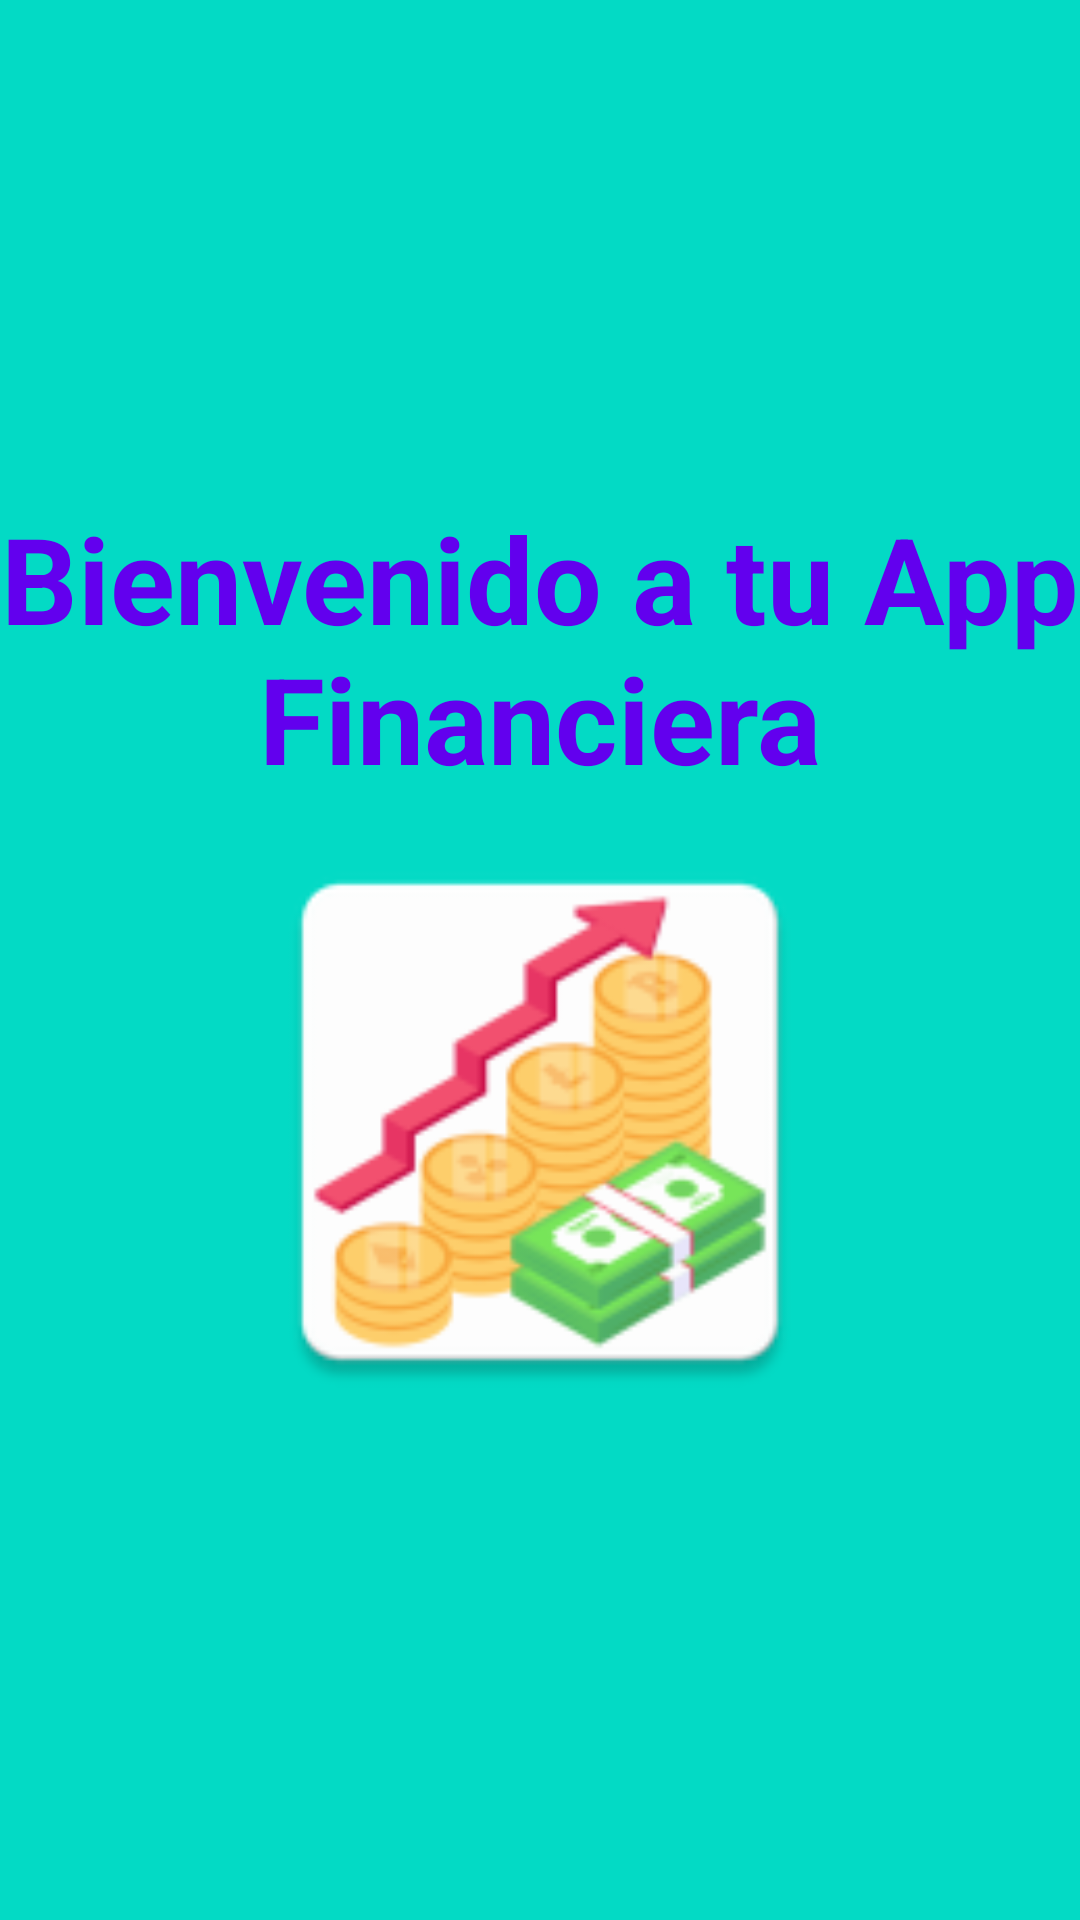

Write the Android layout XML for this screen, with the resource values it uses.
<!-- AndroidManifest.xml: application theme Theme.AppCompat.Light.NoActionBar -->
<!-- res/layout/activity_splash.xml -->
<?xml version="1.0" encoding="utf-8"?>
<androidx.constraintlayout.widget.ConstraintLayout
    xmlns:android="http://schemas.android.com/apk/res/android"
    android:layout_width="match_parent"
    android:layout_height="match_parent"
    android:background="@color/colorAccent"
    xmlns:app="http://schemas.android.com/apk/res-auto">

    <LinearLayout
        android:id="@+id/container"
        android:layout_width="match_parent"
        android:layout_height="wrap_content"
        android:orientation="vertical"
        android:gravity="center"
        app:layout_constraintBottom_toBottomOf="parent"
        app:layout_constraintEnd_toEndOf="parent"
        app:layout_constraintStart_toStartOf="parent"
        app:layout_constraintTop_toTopOf="parent">

        <TextView
            android:id="@+id/textSplash"
            android:layout_width="match_parent"
            android:layout_height="wrap_content"
            android:gravity="center"
            android:textSize="40sp"
            android:text="@string/bienvenido_a_tu_app_financiera"
            android:textColor="@color/design_default_color_primary"
            android:textStyle="bold" />

        <ImageView
            android:id="@+id/imageViewSplash"
            android:layout_width="@dimen/_200dp"
            android:layout_height="@dimen/_200dp"
            android:layout_marginStart="@dimen/_8dp"
            android:layout_marginTop="@dimen/_8dp"
            android:layout_marginEnd="@dimen/_8dp"
            android:src="@mipmap/ic_bolsa_valores"/>

    </LinearLayout>

</androidx.constraintlayout.widget.ConstraintLayout>
<!-- resources referenced by this layout -->
<resources>
  <color name="colorAccent">#03DAC5</color>
  <dimen name="_200dp">200dp</dimen>
  <dimen name="_8dp">8dp</dimen>
  <!-- mipmap ic_bolsa_valores: png bitmap (mipmap-hdpi, 5706 bytes) -->
  <string name="bienvenido_a_tu_app_financiera">Bienvenido a tu App Financiera</string>
</resources>
